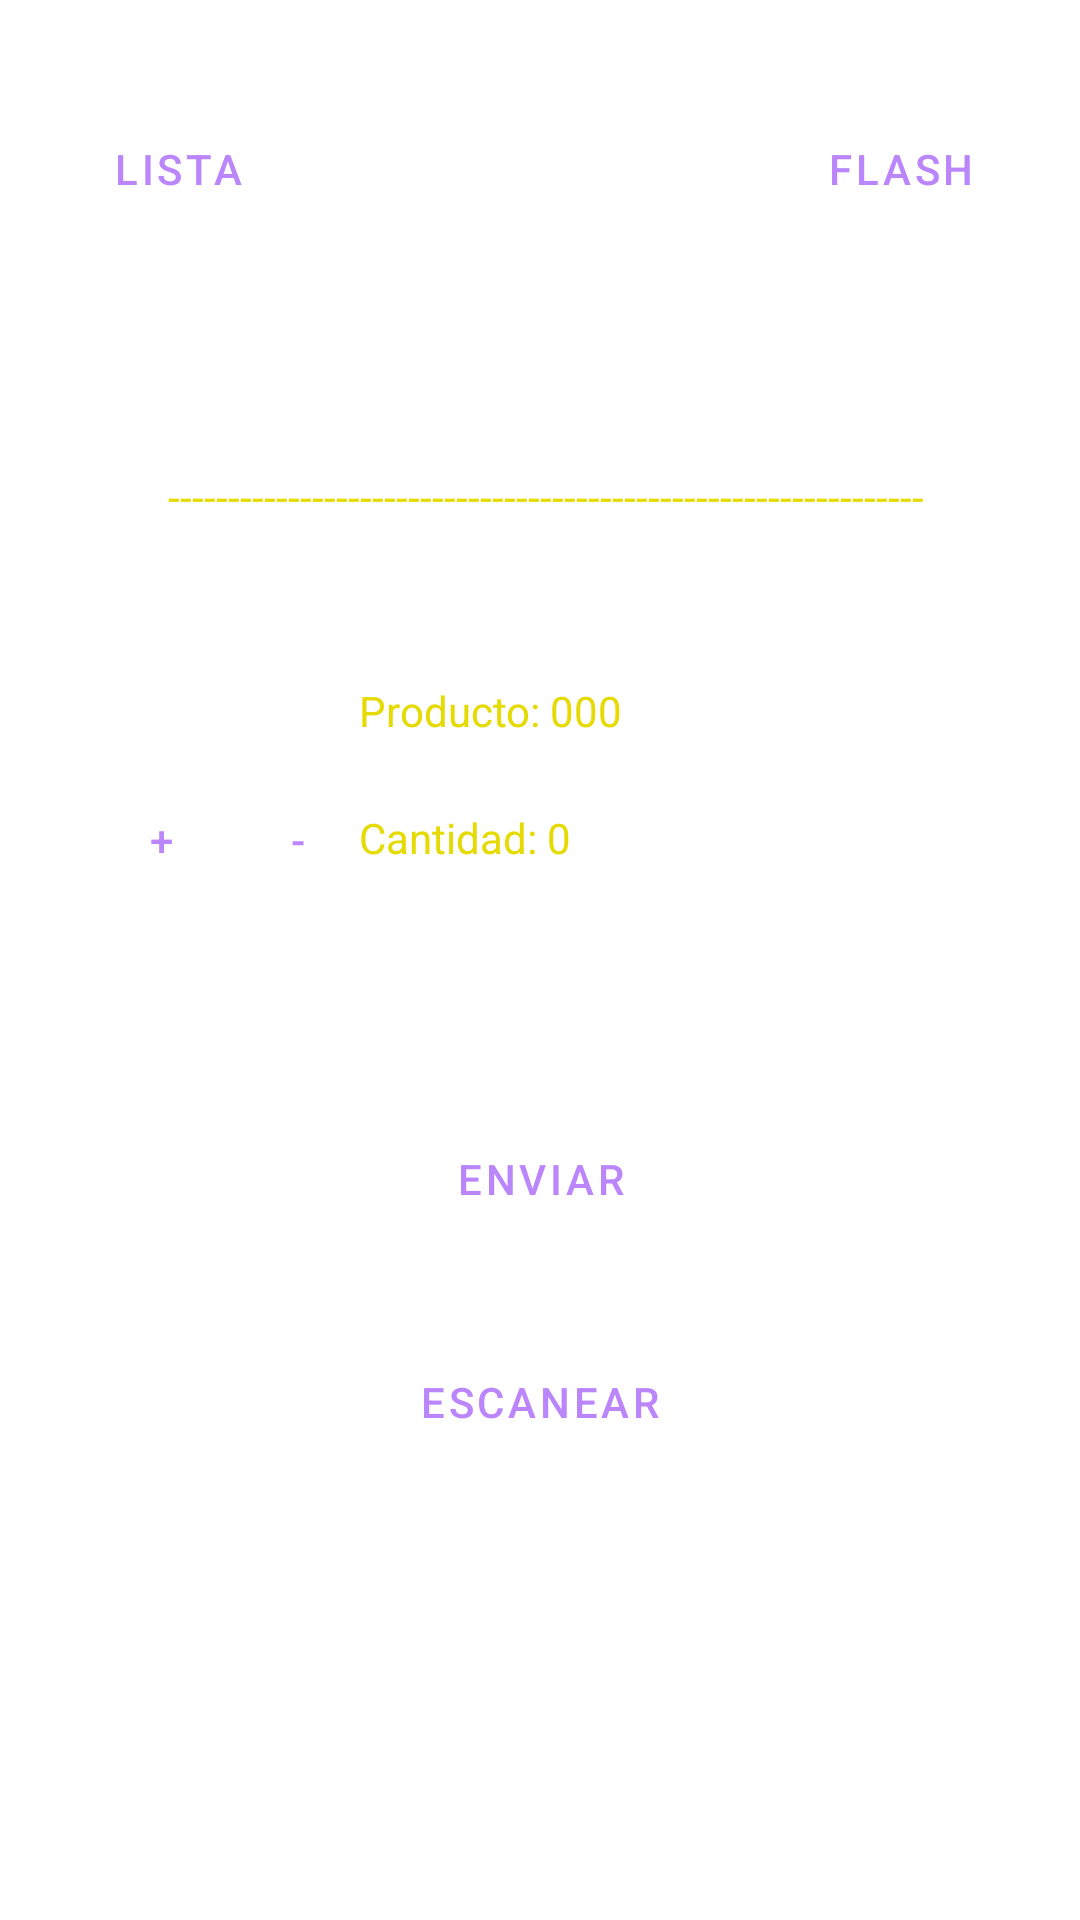

Here is an Android app screen rendered from its layout file. Give the layout XML and the strings, colors and styles it references.
<!-- AndroidManifest.xml: application theme Theme.EscanerK -->
<!-- res/layout/activity_main.xml -->
<?xml version="1.0" encoding="utf-8"?>
<androidx.constraintlayout.widget.ConstraintLayout xmlns:android="http://schemas.android.com/apk/res/android"
    xmlns:app="http://schemas.android.com/apk/res-auto"
    xmlns:tools="http://schemas.android.com/tools"
    android:layout_width="match_parent"
    android:layout_height="match_parent"
    android:background="@color/white"
    tools:context=".MainActivity">




    <TextView
        android:id="@+id/TextNombre"
        android:layout_width="255dp"
        android:layout_height="21dp"
        android:layout_margin="@dimen/cardview_compat_inset_shadow"
        android:text="--------------------------------------------------------------------------"
        android:textColor="@color/yellow"
        app:layout_constraintBottom_toBottomOf="parent"
        app:layout_constraintEnd_toEndOf="parent"
        app:layout_constraintHorizontal_bias="0.534"
        app:layout_constraintStart_toStartOf="parent"
        app:layout_constraintTop_toTopOf="parent"
        app:layout_constraintVertical_bias="0.251"
        tools:ignore="MissingConstraints" />

    <TextView
        android:id="@+id/TextCode"
        android:layout_width="121dp"
        android:layout_height="21dp"
        android:text="Producto: 000"
        android:textColor="@color/yellow"
        app:layout_constraintBottom_toBottomOf="parent"
        app:layout_constraintEnd_toEndOf="parent"
        app:layout_constraintStart_toStartOf="parent"
        app:layout_constraintTop_toTopOf="parent"
        app:layout_constraintVertical_bias="0.367"
        tools:ignore="MissingConstraints" />

    <TextView
        android:id="@+id/TextCantidad"
        android:layout_width="121dp"
        android:layout_height="20dp"
        android:text="Cantidad: 0"
        android:textColor="@color/yellow"
        app:layout_constraintBottom_toBottomOf="parent"
        app:layout_constraintEnd_toEndOf="parent"
        app:layout_constraintStart_toStartOf="parent"
        app:layout_constraintTop_toTopOf="parent"
        app:layout_constraintVertical_bias="0.435"
        tools:ignore="MissingConstraints" />

    <Button
        android:id="@+id/btnLigth"
        style="?attr/materialButtonOutlinedStyle"
        android:layout_width="92dp"
        android:layout_height="46dp"
        android:backgroundTint="@color/white"
        android:text="Flash"
        android:textColor="@color/purple_200"
        app:layout_constraintBottom_toBottomOf="parent"
        app:layout_constraintEnd_toEndOf="parent"
        app:layout_constraintHorizontal_bias="0.949"
        app:layout_constraintStart_toStartOf="parent"
        app:layout_constraintTop_toTopOf="parent"
        app:layout_constraintVertical_bias="0.056"
        app:strokeColor="@color/blue" />

    <Button
        android:id="@+id/down"
        android:layout_width="40dp"
        android:layout_height="42dp"
        android:backgroundTint="@color/white"
        android:textColor="@color/purple_200"
        style="?attr/materialButtonOutlinedStyle"
        app:strokeColor="@color/blue"
        android:text="-"
        app:layout_constraintBottom_toBottomOf="parent"
        app:layout_constraintEnd_toEndOf="parent"
        app:layout_constraintHorizontal_bias="0.247"
        app:layout_constraintStart_toStartOf="parent"
        app:layout_constraintTop_toTopOf="parent"
        app:layout_constraintVertical_bias="0.433" />



    <Button
        android:id="@+id/up"
        android:layout_width="40dp"
        android:layout_height="42dp"
        android:text="+"
        android:backgroundTint="@color/white"
        android:textColor="@color/purple_200"
        style="?attr/materialButtonOutlinedStyle"
        app:strokeColor="@color/blue"
        app:layout_constraintBottom_toBottomOf="parent"
        app:layout_constraintEnd_toEndOf="parent"
        app:layout_constraintHorizontal_bias="0.105"
        app:layout_constraintStart_toStartOf="parent"
        app:layout_constraintTop_toTopOf="parent"
        app:layout_constraintVertical_bias="0.433" />

    <Button
        android:id="@+id/Put"
        android:layout_width="165dp"
        android:layout_height="63dp"
        android:backgroundTint="@color/white"
        android:textColor="@color/purple_200"
        style="?attr/materialButtonOutlinedStyle"
        app:strokeColor="@color/red"
        android:text="Enviar"
        app:layout_constraintBottom_toBottomOf="parent"
        app:layout_constraintEnd_toEndOf="parent"
        app:layout_constraintStart_toStartOf="parent"
        app:layout_constraintTop_toTopOf="parent"
        app:layout_constraintVertical_bias="0.626" />

    <Button
        android:id="@+id/btnScanner"
        android:layout_width="221dp"
        android:layout_height="51dp"
        android:backgroundTint="@color/white"
        android:textColor="@color/purple_200"
        style="?attr/materialButtonOutlinedStyle"
        app:strokeColor="@color/blue"
        android:text="Escanear"
        app:layout_constraintBottom_toBottomOf="parent"
        app:layout_constraintEnd_toEndOf="parent"
        app:layout_constraintStart_toStartOf="parent"
        app:layout_constraintTop_toTopOf="parent"
        app:layout_constraintVertical_bias="0.75" />


    <Button
        android:id="@+id/btnLista"
        style="?attr/materialButtonOutlinedStyle"
        android:layout_width="92dp"
        android:layout_height="46dp"
        android:backgroundTint="@color/white"
        android:text="Lista"
        android:textColor="@color/purple_200"
        android:onClick="abrirLista"
        app:layout_constraintBottom_toBottomOf="parent"
        app:layout_constraintEnd_toEndOf="parent"
        app:layout_constraintHorizontal_bias="0.05"
        app:layout_constraintStart_toStartOf="parent"
        app:layout_constraintTop_toTopOf="parent"
        app:layout_constraintVertical_bias="0.056"
        app:strokeColor="@color/blue" />


</androidx.constraintlayout.widget.ConstraintLayout>
<!-- resources referenced by this layout -->
<resources>
  <color name="blue">#00B6FF</color>
  <color name="purple_200">#FFBB86FC</color>
  <color name="red">#FC6386</color>
  <color name="white">#FFFFFFFF</color>
  <color name="yellow">#E5DA01</color>
  <style name="Theme.EscanerK" parent="Theme.MaterialComponents.DayNight.DarkActionBar">
          
          <item name="colorPrimary">@color/blue</item>
          <item name="colorPrimaryVariant">@color/blue</item>
          <item name="colorOnPrimary">@color/blue</item>
          
          <item name="colorSecondary">@color/yellow</item>
          <item name="colorSecondaryVariant">@color/yellow</item>
          <item name="colorOnSecondary">@color/yellow</item>
          
          <item name="android:statusBarColor">?attr/colorPrimaryVariant</item>
          
      </style>
</resources>
